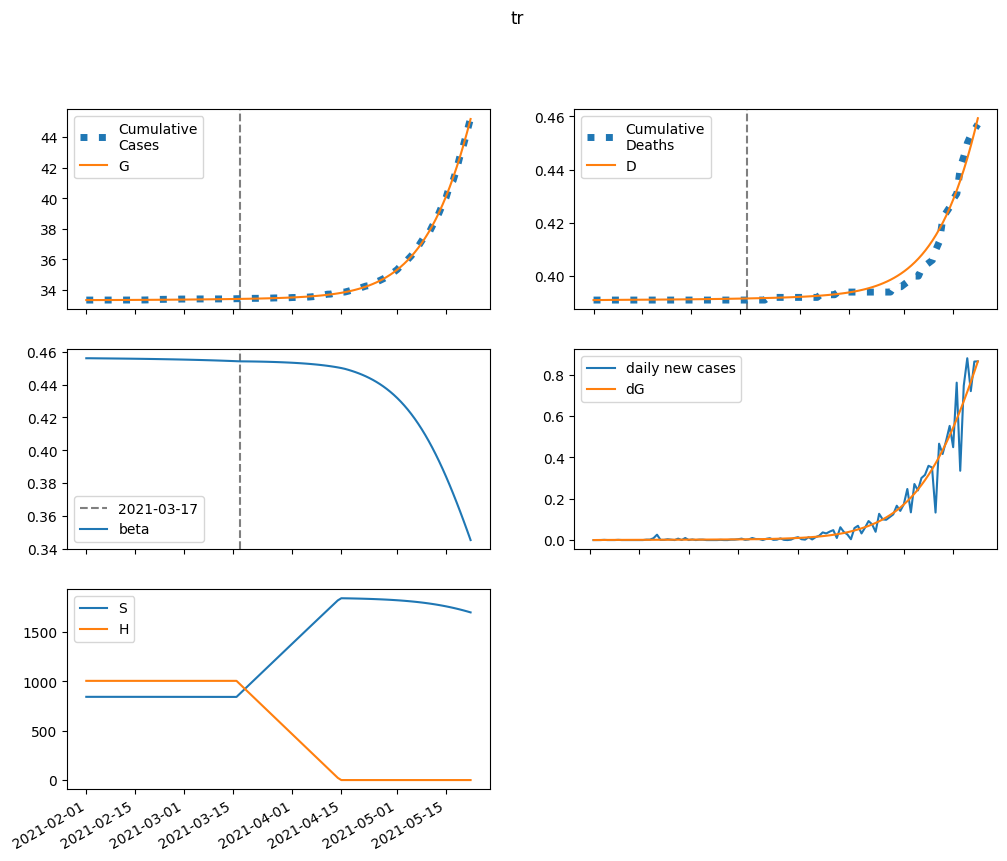

Values plotted in this chart, from the file beside it:
series, 2021-02-01, 2021-02-02, 2021-02-03, 2021-02-04, 2021-02-05, 2021-02-06, 2021-02-07, 2021-02-08, 2021-02-09, 2021-02-10, 2021-02-11, 2021-02-12, 2021-02-13, 2021-02-14, 2021-02-15, 2021-02-16, 2021-02-17, 2021-02-18, 2021-02-19, 2021-02-20, 2021-02-21, 2021-02-22, 2021-02-23
S, 841590, 841579, 841570, 841560, 841551, 841541, 841532, 841522, 841512, 841502, 841491, 841480, 841469, 841457, 841445, 841432, 841418, 841405, 841390, 841375, 841360, 841343, 841327
E, 0.0, 10.47, 18.2, 24.04, 28.57, 32.21, 35.25, 37.89, 40.27, 42.48, 44.61, 46.7, 48.78, 50.89, 53.03, 55.23, 57.5, 59.85, 62.27, 64.79, 67.4, 70.11, 72.93
I, 11, 8.428, 6.686, 5.522, 4.758, 4.273, 3.981, 3.825, 3.763, 3.768, 3.82, 3.907, 4.02, 4.152, 4.299, 4.459, 4.63, 4.811, 5.001, 5.2, 5.408, 5.624, 5.85
A, 89.21, 85.64, 84.08, 83.96, 84.89, 86.58, 88.86, 91.59, 94.68, 98.07, 101.7, 105.6, 109.7, 114, 118.5, 123.2, 128.2, 133.3, 138.6, 144.2, 150, 156, 162.2
IH, 0.0, 0.4426, 0.5488, 0.529, 0.4728, 0.4155, 0.3688, 0.3349, 0.3126, 0.2995, 0.2935, 0.2928, 0.2959, 0.3019, 0.3101, 0.3199, 0.331, 0.3431, 0.3561, 0.3699, 0.3845, 0.3997, 0.4157
IN, 2.132, 4.164, 5.601, 6.633, 7.39, 7.964, 8.417, 8.792, 9.119, 9.418, 9.705, 9.988, 10.27, 10.57, 10.88, 11.2, 11.53, 11.89, 12.26, 12.65, 13.06, 13.49, 13.95
D, 391.0, 391.0, 391, 391, 391, 391.1, 391.1, 391.1, 391.1, 391.1, 391.1, 391.1, 391.1, 391.1, 391.1, 391.1, 391.2, 391.2, 391.2, 391.2, 391.2, 391.2, 391.2
R, 0.0, 3.669, 7.511, 11.41, 15.35, 19.33, 23.37, 27.51, 31.75, 36.12, 40.64, 45.31, 50.15, 55.17, 60.38, 65.79, 71.41, 77.24, 83.3, 89.6, 96.15, 103, 110
G, 33351, 33351, 33351, 33352, 33352, 33353, 33353, 33354, 33355, 33356, 33357, 33358, 33359, 33360, 33361, 33362, 33364, 33365, 33366, 33367, 33369, 33370, 33372
H, 1003101, 1003101, 1003101, 1003101, 1003101, 1003101, 1003101, 1003101, 1003101, 1003101, 1003101, 1003101, 1003101, 1003101, 1003101, 1003101, 1003101, 1003101, 1003101, 1003101, 1003101, 1003101, 1003101
beta, 0.4561, 0.4561, 0.4561, 0.456, 0.456, 0.456, 0.456, 0.456, 0.4559, 0.4559, 0.4559, 0.4559, 0.4558, 0.4558, 0.4558, 0.4558, 0.4557, 0.4557, 0.4557, 0.4556, 0.4556, 0.4556, 0.4555
